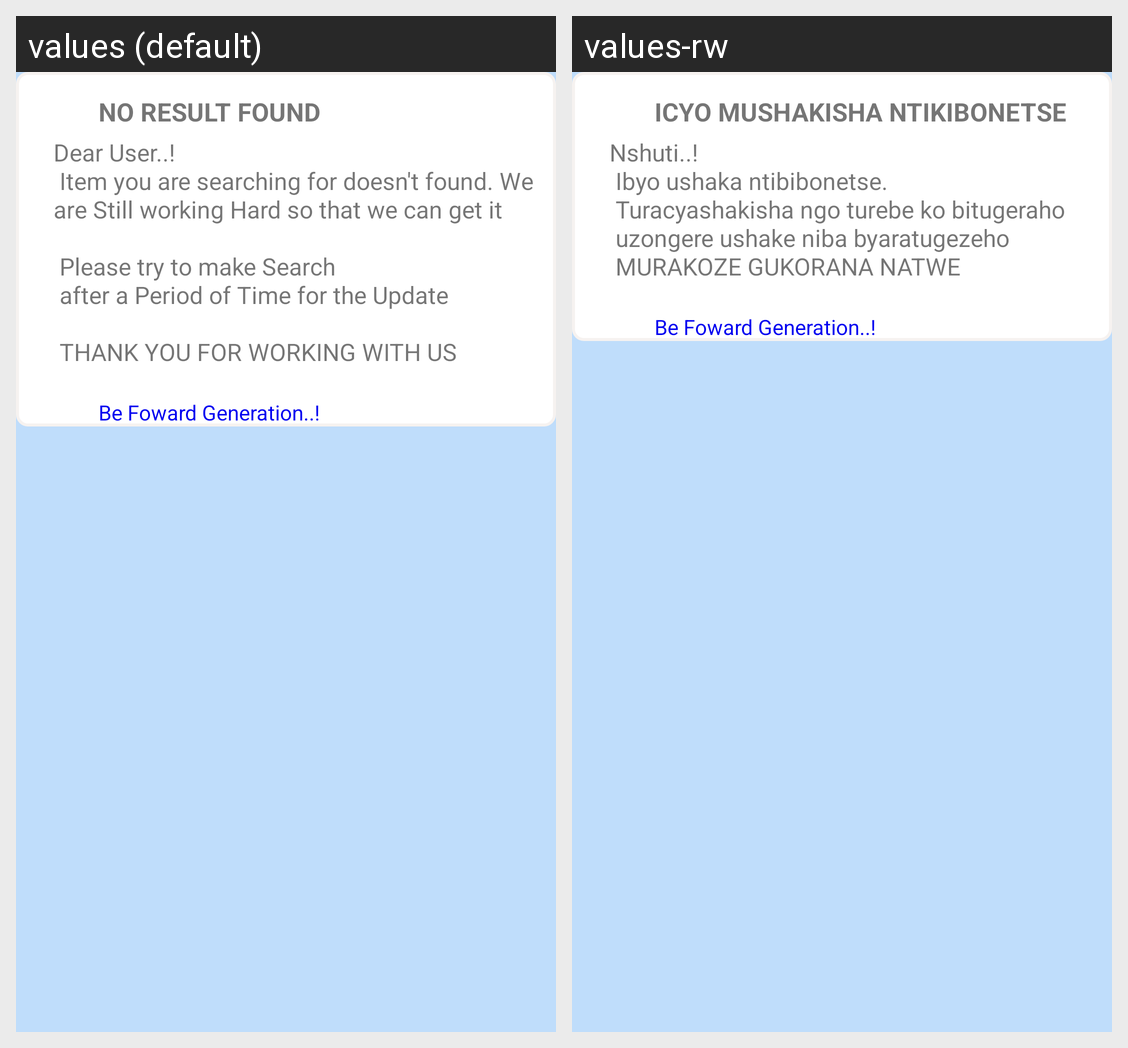

Here is an Android app screen in its default locale and in the app's own translations. Write out the translated-string differences for the strings that appear on this screen.
Android screen res/layout/fragment_notfound.xml rendered under 2 locales, left to right: values (default), values-rw. Device: Nexus 5 (rendered at 1080×1920; each locale shown at half size, 540×960, under a caption strip naming it); theme AppTheme.
Strings drawn on this screen, with the default value and each locale's value (text and hints the layout hard-codes, and strings that could not be matched under every locale, appear in the picture but are not listed):

notfoundheader
  values: NO RESULT FOUND
  values-rw: ICYO MUSHAKISHA NTIKIBONETSE

notfoundcontent
  values: Dear User..!
       Item you are searching for doesn't found. We are Still working Hard so that we can get it
      
       Please try to make Search
       after a Period of Time for the Update
      
       THANK YOU FOR WORKING WITH US
  values-rw: Nshuti..!
       Ibyo ushaka ntibibonetse.
       Turacyashakisha ngo turebe ko bitugeraho
       uzongere ushake niba byaratugezeho 
       MURAKOZE GUKORANA NATWE

footer
  values: Be Foward Generation..!
  values-rw: Be Foward Generation..!  [not translated; the default value is used]
